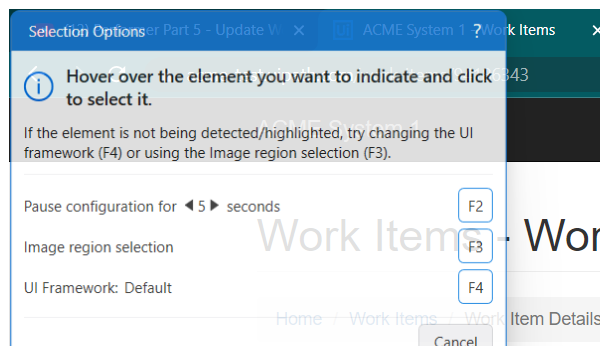
Task: getting data from Queue item and generating yearly reports
Workflow: System1_UpdateWorkItems

Step 1: Attach Browser 'chrome.exe ACME' (chrome.exe)

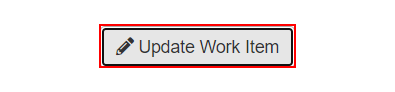
Step 2: click on the button 'Update Work Item'

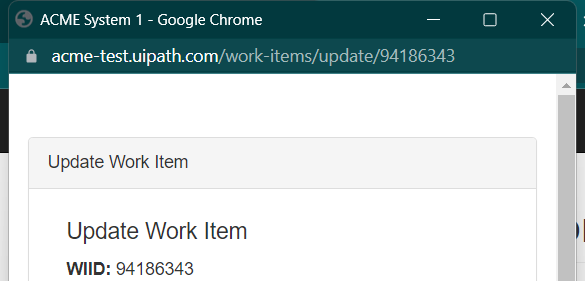
Step 3: Attach Browser 'pane ACME' in window 'ACME System 1' (chrome.exe)

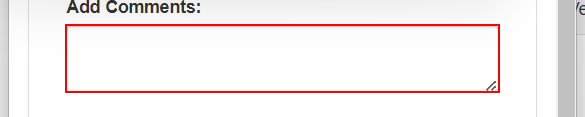
Step 4: type [in_Comment] into the text box

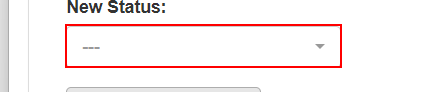
Step 5: select [in_Status] in the button

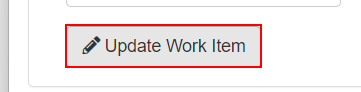
Step 6: click on the button

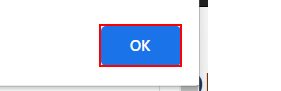
Step 7: click on the push button in window 'ACME System 1 - Google Chrome' (chrome.exe)
